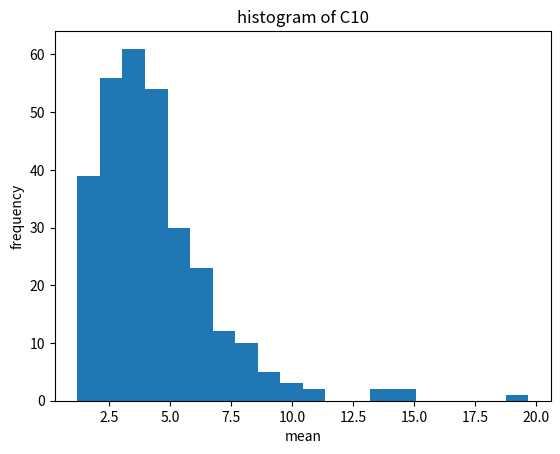
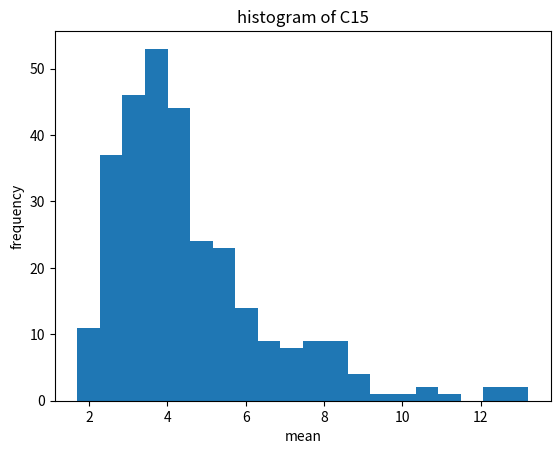
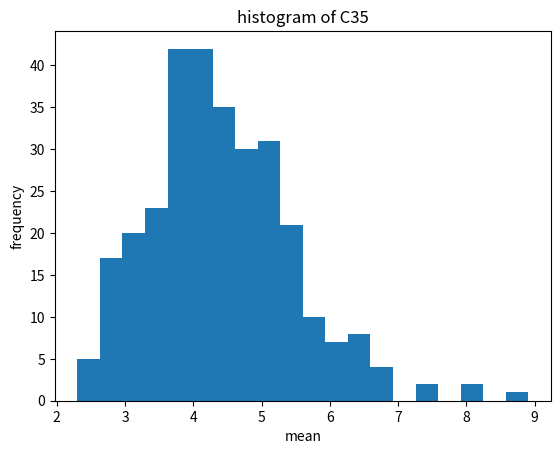
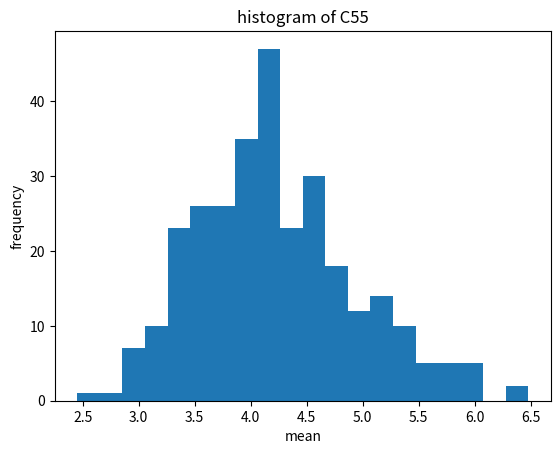

The matplotlib source for these figures, in order:
#!/usr/bin/env python3
# -*- coding: utf-8 -*-
"""
Created on Sat May 30 10:03:17 2020

@author: huangxiaoyi
"""

import numpy as np
import matplotlib.pyplot as plt

N=1000

def PsudoRand(mu,sigma,N,size,number_of_sample):
    psudo = np.random.lognormal(mu,sigma,N)#generate a thousand unidform random number from uniform distribution
    choice = np.random.choice(psudo, (size,number_of_sample))#choose 5 number from Rsudo without replacement
    return choice

def Plot(sample,num):
    fig, ax = plt.subplots()
    ax.hist(np.mean(sample,axis=0),bins = 20)
    plt.xlabel('mean')
    plt.ylabel('frequency')
    plt.title('histogram of C%s'%(num))
    
Sample_1 = PsudoRand(1,1,N,5,300)
Plot(Sample_1,10)

Sample_2 = PsudoRand(1,1,N,10,300)
Plot(Sample_2,15)

Sample_3 = PsudoRand(1,1,N,30,300)
Plot(Sample_3,35)

Sample_2 = PsudoRand(1,1,N,50,300)
Plot(Sample_2,55)
